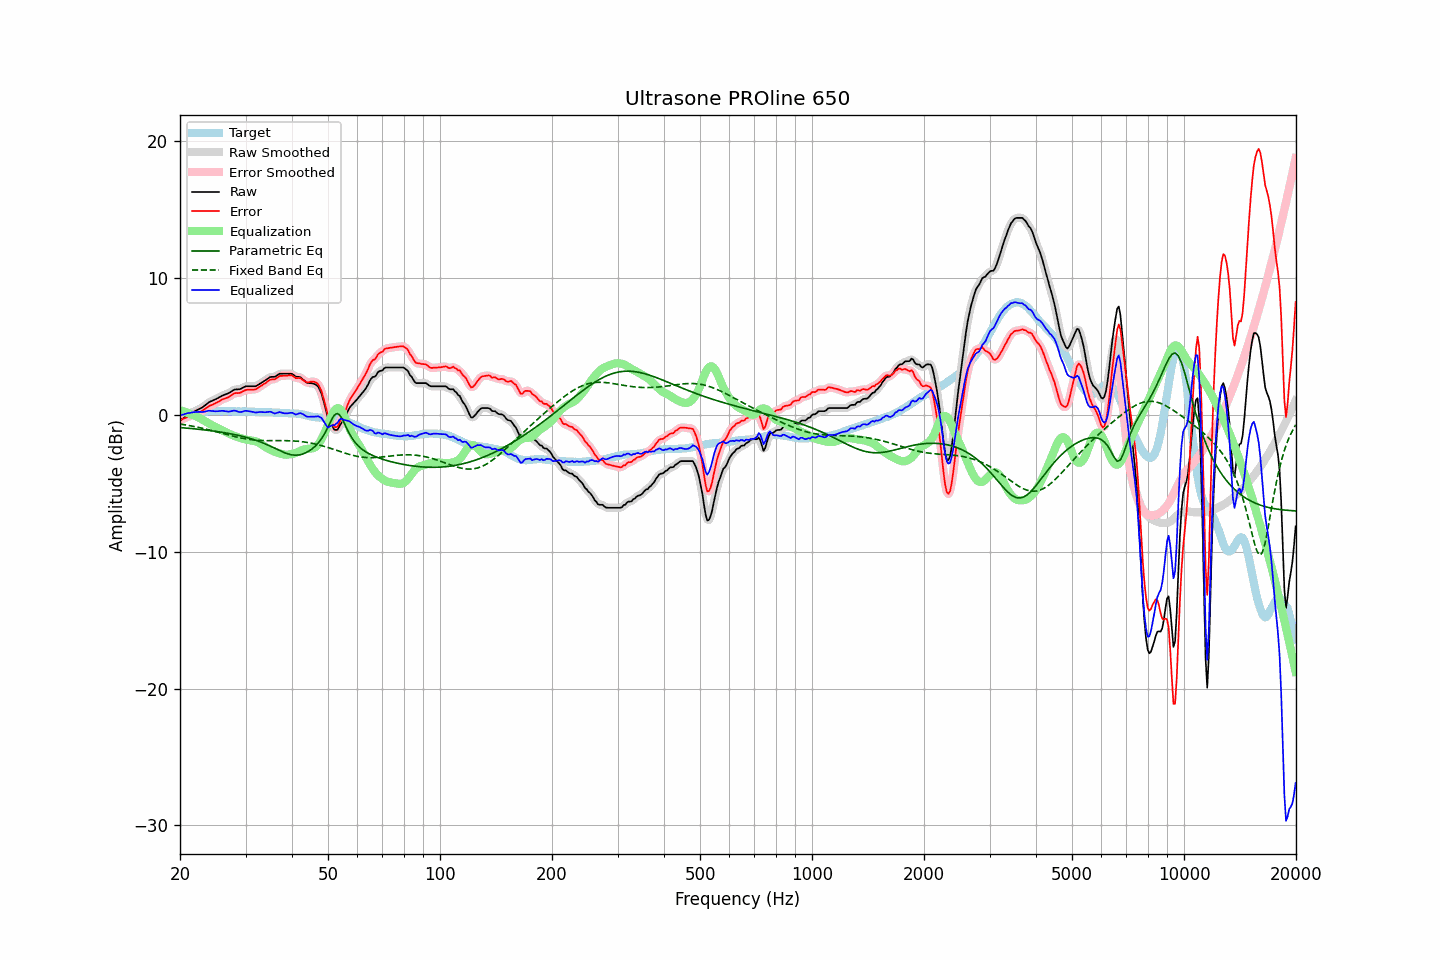

Source data for this figure (header and first rows):
frequency, raw, error, smoothed, error_smoothed, equalization, parametric_eq, fixed_band_eq, equalized_raw, equalized_smoothed, target
20.00, -0.40, -0.37, -0.40, -0.37, 0.36, -0.91, -0.66, -0.04, -0.04, -0.03
20.20, -0.32, -0.33, -0.32, -0.32, 0.32, -0.92, -0.67, 0.00, 0.00, 0.01
20.40, -0.24, -0.27, -0.24, -0.27, 0.28, -0.93, -0.69, 0.04, 0.04, 0.04
20.61, -0.16, -0.23, -0.16, -0.23, 0.23, -0.94, -0.71, 0.07, 0.07, 0.06
20.81, -0.08, -0.18, -0.08, -0.18, 0.19, -0.95, -0.73, 0.11, 0.11, 0.11
21.02, 0.00, -0.14, -0.01, -0.14, 0.14, -0.97, -0.75, 0.14, 0.13, 0.14
21.23, 0.06, -0.09, 0.07, -0.09, 0.09, -0.98, -0.78, 0.15, 0.16, 0.15
21.44, 0.13, -0.04, 0.13, -0.04, 0.04, -0.99, -0.80, 0.18, 0.18, 0.17
21.66, 0.20, 0.01, 0.20, 0.01, -0.00, -1.00, -0.82, 0.20, 0.20, 0.19
21.87, 0.26, 0.06, 0.26, 0.05, -0.05, -1.01, -0.84, 0.21, 0.21, 0.20
22.09, 0.32, 0.10, 0.32, 0.10, -0.10, -1.02, -0.87, 0.22, 0.22, 0.22
22.31, 0.38, 0.16, 0.38, 0.15, -0.15, -1.03, -0.89, 0.23, 0.23, 0.22
22.54, 0.44, 0.21, 0.44, 0.20, -0.21, -1.05, -0.92, 0.23, 0.23, 0.23
22.76, 0.50, 0.26, 0.50, 0.26, -0.27, -1.06, -0.94, 0.23, 0.22, 0.24
22.99, 0.56, 0.32, 0.57, 0.32, -0.34, -1.07, -0.97, 0.22, 0.23, 0.24
23.22, 0.65, 0.40, 0.65, 0.40, -0.41, -1.09, -1.00, 0.24, 0.24, 0.25
23.45, 0.74, 0.48, 0.74, 0.48, -0.48, -1.10, -1.02, 0.26, 0.26, 0.26
23.69, 0.84, 0.57, 0.84, 0.57, -0.55, -1.11, -1.05, 0.29, 0.29, 0.27
23.92, 0.93, 0.65, 0.92, 0.64, -0.62, -1.13, -1.08, 0.31, 0.31, 0.28
24.16, 0.99, 0.70, 0.99, 0.70, -0.68, -1.14, -1.11, 0.31, 0.31, 0.29
24.40, 1.04, 0.74, 1.04, 0.75, -0.75, -1.16, -1.14, 0.29, 0.30, 0.30
24.65, 1.09, 0.80, 1.09, 0.80, -0.81, -1.17, -1.17, 0.28, 0.28, 0.29
24.89, 1.14, 0.85, 1.14, 0.85, -0.87, -1.19, -1.20, 0.27, 0.27, 0.29
25.14, 1.20, 0.91, 1.20, 0.91, -0.93, -1.21, -1.23, 0.27, 0.27, 0.29
25.39, 1.26, 0.97, 1.27, 0.98, -0.98, -1.22, -1.26, 0.28, 0.28, 0.29
25.65, 1.33, 1.04, 1.33, 1.05, -1.04, -1.24, -1.30, 0.29, 0.30, 0.29
25.91, 1.40, 1.12, 1.39, 1.11, -1.09, -1.26, -1.33, 0.31, 0.30, 0.28
26.16, 1.45, 1.16, 1.45, 1.17, -1.15, -1.28, -1.36, 0.30, 0.30, 0.29
26.43, 1.49, 1.20, 1.49, 1.21, -1.21, -1.30, -1.39, 0.28, 0.28, 0.29
26.69, 1.54, 1.26, 1.54, 1.25, -1.27, -1.32, -1.42, 0.27, 0.26, 0.29
26.96, 1.58, 1.30, 1.59, 1.30, -1.33, -1.34, -1.45, 0.25, 0.25, 0.28
27.23, 1.65, 1.37, 1.65, 1.37, -1.39, -1.36, -1.48, 0.26, 0.26, 0.28
27.50, 1.73, 1.45, 1.73, 1.45, -1.44, -1.38, -1.52, 0.29, 0.29, 0.28
27.77, 1.80, 1.53, 1.80, 1.53, -1.49, -1.41, -1.54, 0.31, 0.31, 0.27
28.05, 1.86, 1.59, 1.85, 1.58, -1.53, -1.43, -1.57, 0.33, 0.31, 0.27
28.33, 1.87, 1.61, 1.87, 1.60, -1.58, -1.46, -1.60, 0.29, 0.29, 0.26
28.62, 1.87, 1.60, 1.87, 1.61, -1.63, -1.48, -1.63, 0.25, 0.25, 0.27
28.90, 1.88, 1.61, 1.89, 1.62, -1.67, -1.51, -1.65, 0.21, 0.22, 0.27
29.19, 1.92, 1.66, 1.93, 1.66, -1.70, -1.54, -1.68, 0.22, 0.23, 0.26
29.48, 1.99, 1.72, 1.99, 1.72, -1.74, -1.57, -1.70, 0.26, 0.25, 0.27
29.78, 2.05, 1.78, 2.05, 1.78, -1.76, -1.59, -1.73, 0.29, 0.28, 0.27
30.08, 2.10, 1.83, 2.09, 1.82, -1.79, -1.63, -1.75, 0.31, 0.30, 0.27
30.38, 2.10, 1.85, 2.10, 1.85, -1.81, -1.66, -1.76, 0.29, 0.29, 0.25
30.68, 2.10, 1.85, 2.11, 1.86, -1.83, -1.69, -1.78, 0.27, 0.27, 0.25
30.99, 2.10, 1.86, 2.10, 1.86, -1.85, -1.73, -1.80, 0.25, 0.25, 0.24
31.30, 2.10, 1.86, 2.09, 1.85, -1.87, -1.76, -1.81, 0.23, 0.23, 0.24
31.61, 2.10, 1.86, 2.10, 1.86, -1.89, -1.80, -1.82, 0.21, 0.21, 0.24
31.93, 2.10, 1.87, 2.12, 1.89, -1.92, -1.84, -1.84, 0.18, 0.20, 0.23
32.24, 2.16, 1.94, 2.16, 1.94, -1.96, -1.88, -1.84, 0.20, 0.20, 0.22
32.57, 2.23, 2.01, 2.23, 2.01, -2.02, -1.92, -1.85, 0.21, 0.21, 0.22
32.89, 2.31, 2.10, 2.31, 2.09, -2.09, -1.97, -1.86, 0.22, 0.22, 0.21
33.22, 2.38, 2.17, 2.38, 2.17, -2.17, -2.01, -1.86, 0.21, 0.22, 0.21
33.55, 2.46, 2.25, 2.46, 2.25, -2.25, -2.06, -1.87, 0.21, 0.21, 0.21
33.89, 2.53, 2.32, 2.53, 2.32, -2.33, -2.11, -1.87, 0.20, 0.20, 0.21
34.23, 2.61, 2.40, 2.62, 2.41, -2.40, -2.16, -1.87, 0.21, 0.22, 0.21
34.57, 2.69, 2.50, 2.69, 2.49, -2.46, -2.21, -1.87, 0.23, 0.23, 0.20
34.92, 2.77, 2.58, 2.75, 2.56, -2.52, -2.27, -1.87, 0.25, 0.23, 0.19
35.27, 2.79, 2.60, 2.78, 2.59, -2.58, -2.32, -1.87, 0.21, 0.20, 0.19
35.62, 2.79, 2.61, 2.79, 2.61, -2.64, -2.38, -1.87, 0.15, 0.16, 0.18
35.97, 2.79, 2.61, 2.82, 2.64, -2.69, -2.43, -1.87, 0.10, 0.13, 0.18
... 635 more rows
